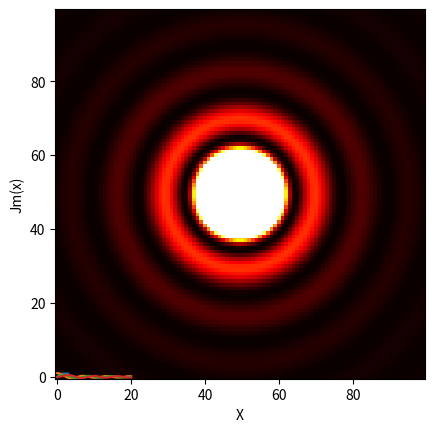

Write the Python code that produced this figure.
#!/usr/bin/env python
# coding: utf-8

# In[1]:


from numpy import*
from math import*
import matplotlib.pyplot as plt


# ## Problema 1

# In[2]:


def f(t):
    return e**(-t**2)


# In[3]:


m = 100
xo, xm = 0, 3
h = (xm-xo)/m
x = []
i=0
while(i<=xm):
    x.append(i)
    i+=h
    
p1 = f(xo) + f(xm)
i, temp = 1, 0

while(i<=m/2-1):
    temp = f(x[2*i]) + temp
    i+=1
p2 = 2*temp

i, temp = 1, 0
while(i<=m/2):
    temp = f(x[2*i-1]) + temp
    i+=1
p3 = 4*temp

res = (p1 + p2 + p3)*h/3
res


# In[4]:


x = arange(0,3.1,0.1)
len(x)


# In[5]:


E = [0]
p = 0
for i in range(1,31):
    xo, xm = x[i-1], x[i]
    c = (x[i]+x[i-1])/2
    h = (xm - xo)/2
    p = p + (f(xo) + 4*f(c) + f(xm))*h/3
    E.append(p)
plt.plot(x,E)


# ## Problema 2

# In[6]:


#a)
def f(tet, m, x):
    return (cos(m*tet-x*sin(tet)))/pi

def j(m,x):
    n = 1000
    tet0, tetn = 0, pi
    h = (tetn-tet0)/n
    tet = []
    i = 0
    while(i<=tetn):
        tet.append(i)
        i+=h
        
    p1 = f(tet0, m, x) + f(tetn, m, x)
    i , temp = 1, 0
    
    while(i<=n/2-1):
        temp = f(tet[2*i], m, x) + temp
        i+=1
    p2 = 2*temp
    
    i, temp = 1, 0
    while(i<=n/2):
        temp = f(tet[2*i-1], m, x) + temp
        i+=1
    p3 = 4*temp
    
    return (p1 + p2 + p3)*h/3


# In[7]:


x = arange(0, 20.05, 0.25)
j0 = []
j1 = []
j2 = []
for i in range(0,81):
    temp = j(0,x[i])
    j0.append(temp)
    
    temp = j(1,x[i])
    j1.append(temp)
    
    temp = j(2,x[i])
    j2.append(temp)
j0, j1, j2


# In[8]:


plt.plot(x,j0)
plt.plot(x,j1)
plt.plot(x,j2)
plt.xlabel("X")
plt.ylabel("Jm(x)")


# In[9]:


import numpy as np


# In[10]:


#b)
lan = 500e-9
k = 2*pi/lan
r = []
linha0 = []
x = np.linspace(-1e-6,1e-6,100)
y = np.linspace(-1e-6,1e-6,100)

for i in range(0,100):
    for q in range(0, 100):
        temp = (x[i]**2+y[q]**2)**0.5
        linha0.append(temp)
    r.append(linha0)
    linha0=[]
I = []
linha = []
for i in range(0,100):
    for q in range(0,100):
        temp = (k*r[i][q])
        linha.append((j(1,temp)/temp)**2)
    I.append(linha)
    linha = []


# In[11]:


plt.imshow(I, origin='lower', vmax=0.01)
plt.hot()


# ## Problema 3

# In[12]:


#Definindo as funções para a integral
def inte(x):
    return x**4 - 2*x + 1
def trap(N):
    a, b = 0, 2
    h = (b-a)/N
    res = (inte(a)+inte(b))/2
    for i in range(1,N):
        res = res + inte(a+i*h)
    return res*h
I1, I2 = trap(10), trap(20)
I1, I2


# In[13]:


#Calculando o erro
err = (I2-I1)/3
err, I2-4.4


# Esse erro é calculado apartir da série de Taylor expandida, porém ele só considera os 3 priemeiros termos, dessa forma esse erro não será tão preciso. 

# ## Problema 4

# In[14]:


def fun(x):
    return (sin((100*x)**0.5))**2

def p1(N):
    a,b = 0, 1
    h0 = (b-a)/(N/2)
    p1 = 0.5*(fun(a)+fun(b))
    if(N>2):
        for i in range(1,int(N/2)):
            p1 = p1 + fun(i*h0)
    else:
        p1=p1
    return p1*h0

def p2(N):
    a,b = 0, 1
    h = (b-a)/N
    p2 = 0
    for i in range(1,N,2):
        p2 = p2 + fun(i*h)
        
    return p2*h


# In[15]:


N = 1
err = 1
while(err>1e-6):
    I0 = p1(N)
    I1 = I0/2 + p2(N)
    err = abs((I1-I0)/3)
    print(I1, err, N)
    N*=2


# A quantidade de 4096 fatias para chegar no resultado correto.

# In[ ]:




